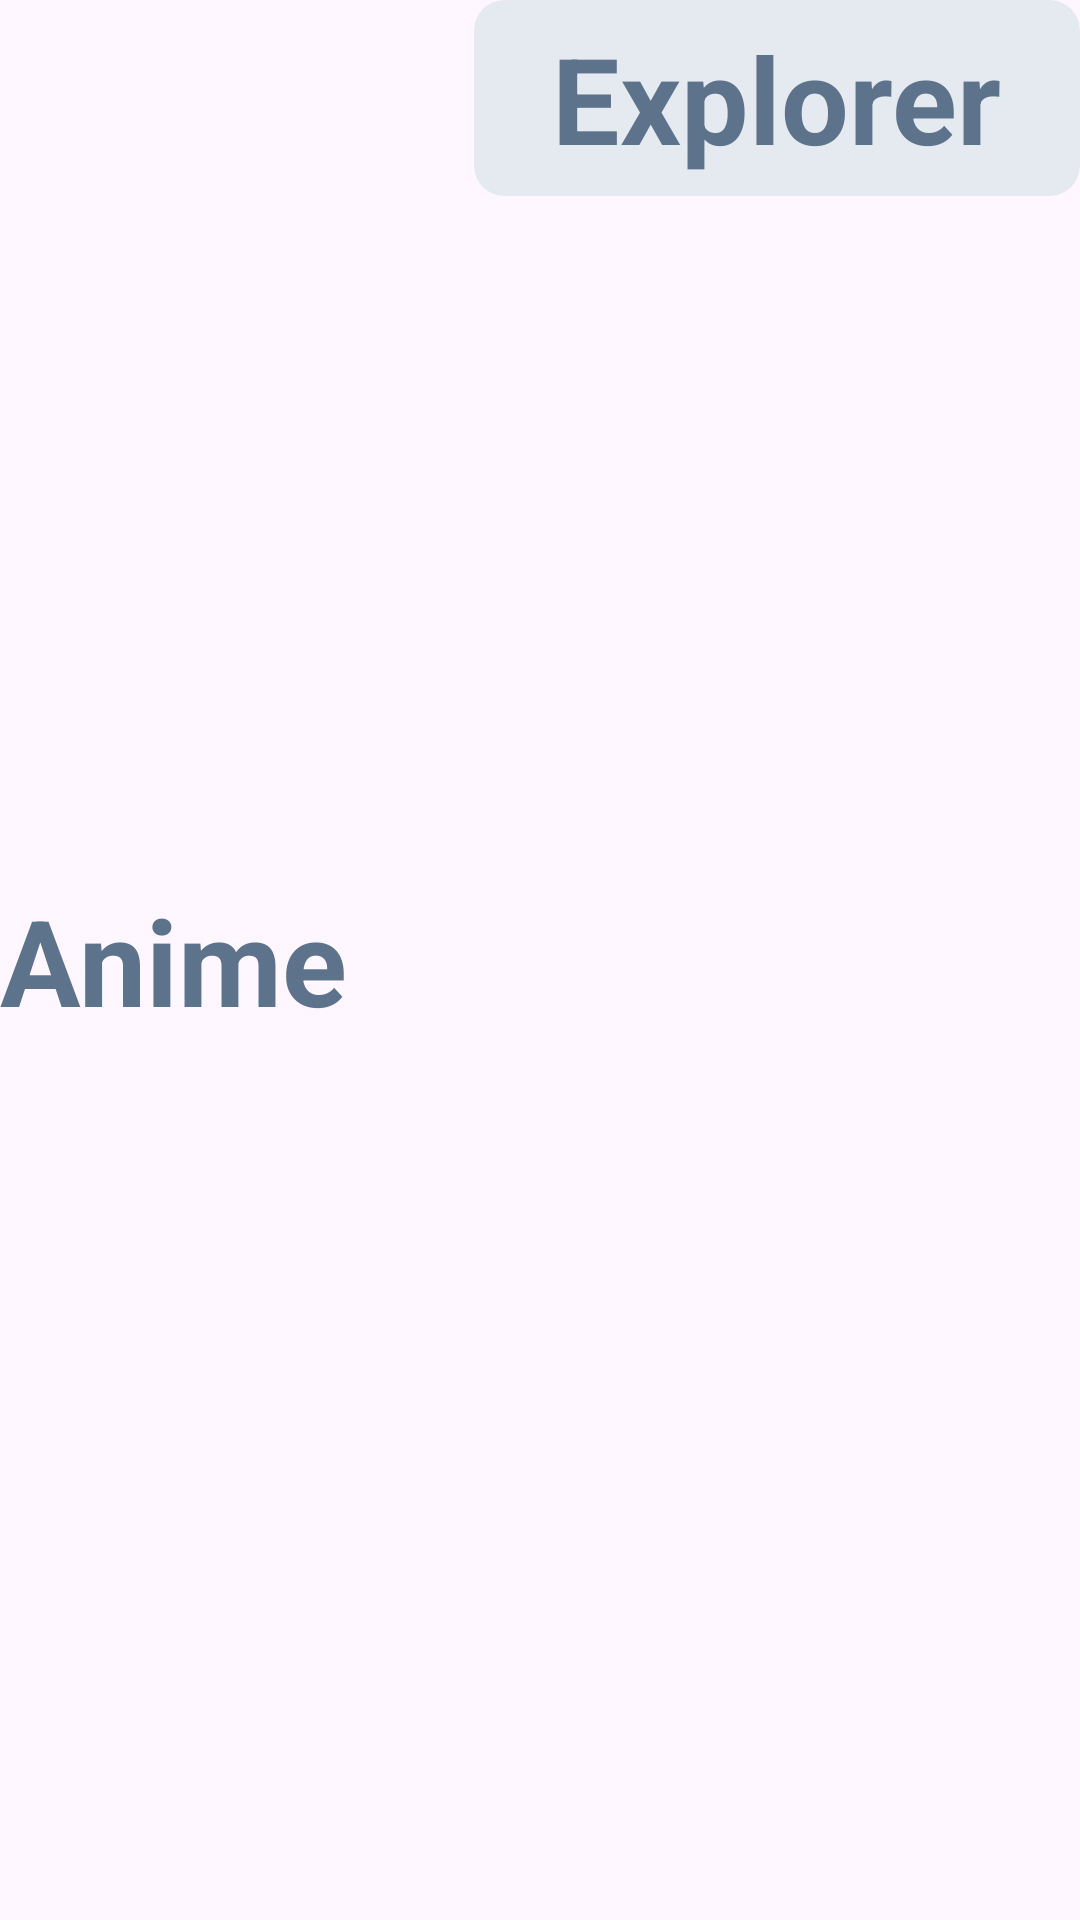

Here is an Android app screen rendered from its layout file. Give the layout XML and the strings, colors and styles it references.
<!-- AndroidManifest.xml: application theme Theme.AnimeExplorer -->
<!-- res/layout/app_logo.xml -->
<?xml version="1.0" encoding="utf-8"?>
<LinearLayout xmlns:android="http://schemas.android.com/apk/res/android"
    xmlns:app="http://schemas.android.com/apk/res-auto"
    android:id="@+id/llLogo"
    android:layout_width="wrap_content"
    android:layout_height="wrap_content"
    android:layout_margin="10dp"
    android:orientation="horizontal">

    <TextView
        android:id="@+id/tvLogoTextOne"
        android:layout_width="wrap_content"
        android:layout_height="wrap_content"
        android:layout_gravity="center_vertical"
        android:layout_weight="1"
        android:text="Anime"
        android:textColor="#5D728B"
        android:textSize="40sp"
        android:textStyle="bold" />

    <androidx.cardview.widget.CardView
        android:id="@+id/cvLogoTextTwo"
        android:layout_width="wrap_content"
        android:layout_height="wrap_content"
        android:layout_marginStart="10dp"
        android:layout_weight="1"
        android:insetLeft="0dp"
        android:insetTop="0dp"
        android:insetRight="0dp"
        android:insetBottom="0dp"
        app:cardBackgroundColor="@color/logoBackground"
        app:cardCornerRadius="10dp"
        app:cardElevation="0dp"
        app:cardMaxElevation="0dp"
        app:cardUseCompatPadding="false"
        app:contentPadding="0dp">

        <TextView
            android:id="@+id/tvLogoTextTwo"
            android:layout_width="wrap_content"
            android:layout_height="wrap_content"
            android:layout_gravity="center"
            android:layout_marginLeft="10dp"
            android:layout_marginTop="6dp"
            android:layout_marginRight="10dp"
            android:layout_marginBottom="6dp"
            android:text="Explorer"
            android:textColor="@color/titleOne"
            android:textSize="40sp"
            android:textStyle="bold" />
    </androidx.cardview.widget.CardView>
</LinearLayout>
<!-- resources referenced by this layout -->
<resources>
  <color name="logoBackground">#E5EAF0</color>
  <color name="titleOne">#5D728B</color>
  <style name="Theme.AnimeExplorer" parent="Base.Theme.AnimeExplorer" />
  <style name="Base.Theme.AnimeExplorer" parent="Theme.Material3.DayNight.NoActionBar">
          
          
      </style>
</resources>
